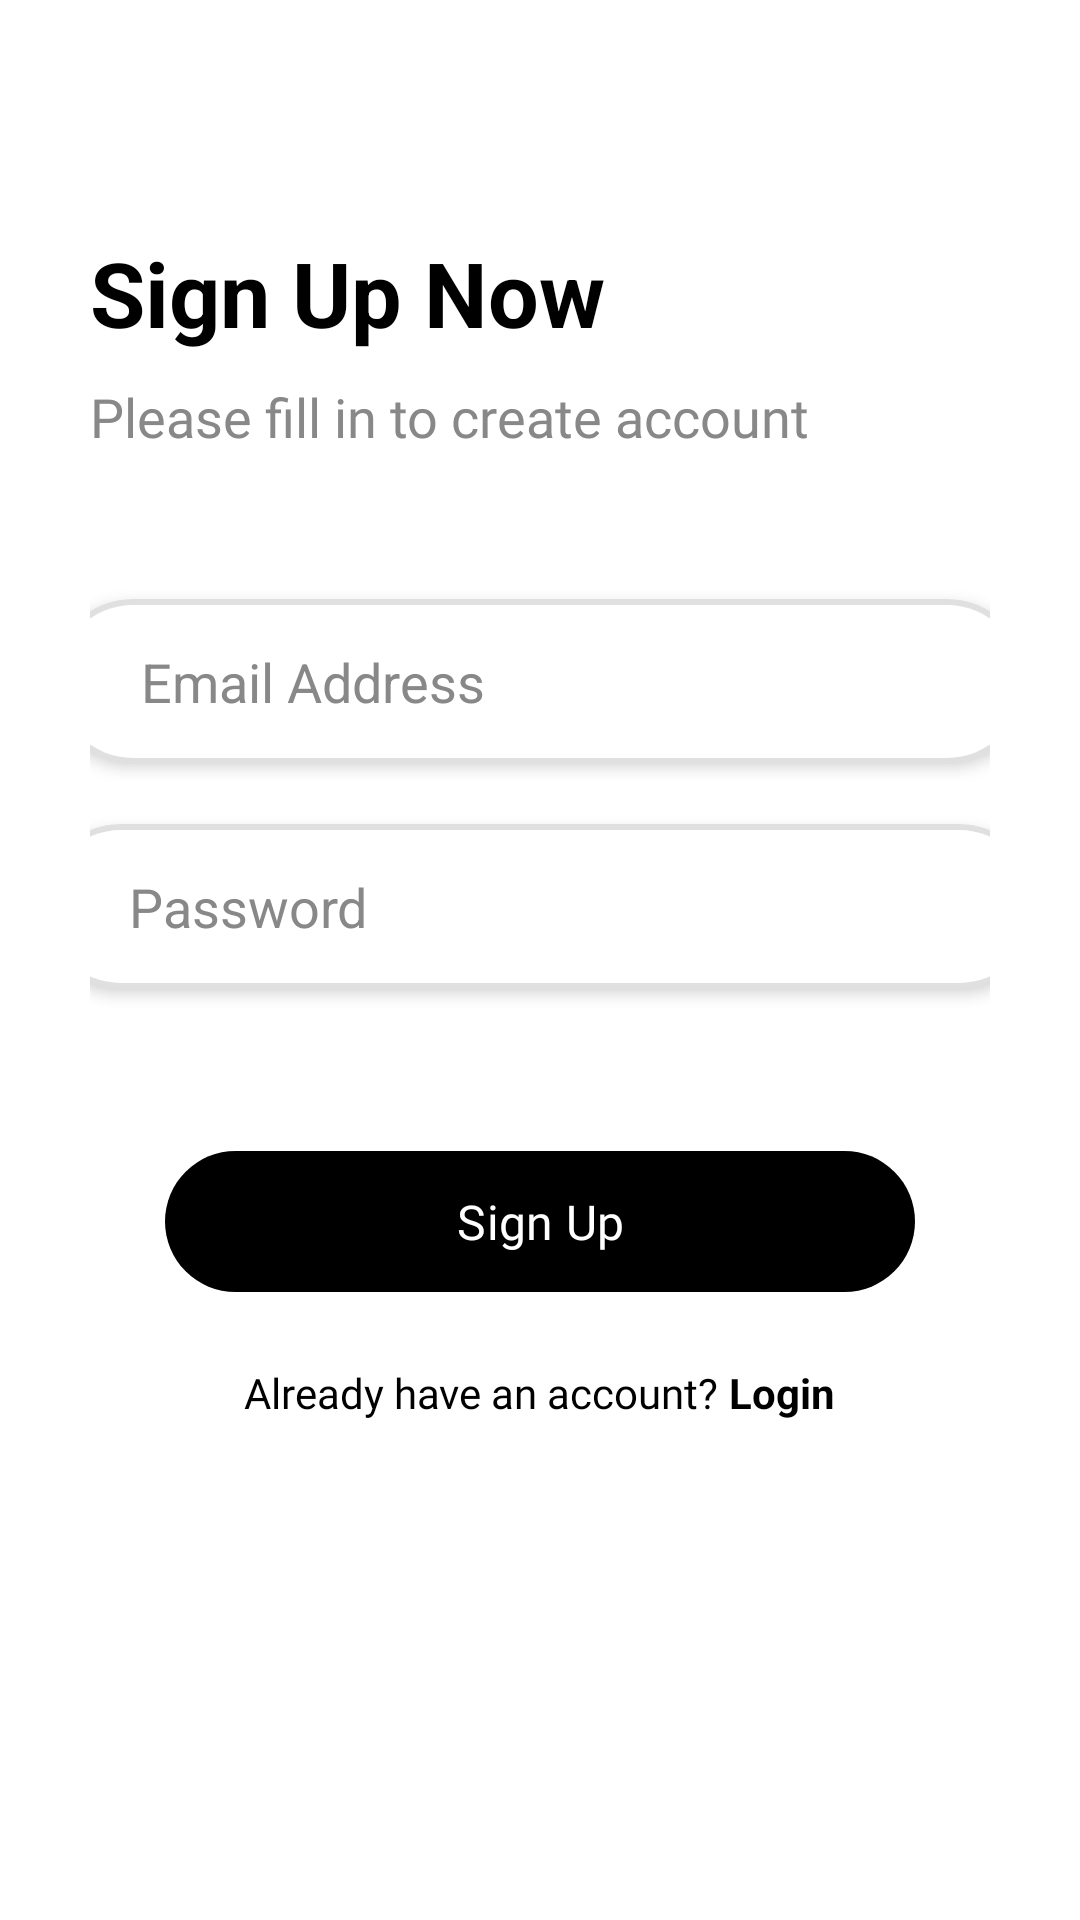

This screen was rendered from an Android layout file. Write that file and the resources it references.
<!-- AndroidManifest.xml: application theme Theme.ContactAppFirebasePAM -->
<!-- res/layout/activity_signup.xml -->
<?xml version="1.0" encoding="utf-8"?>
<androidx.constraintlayout.widget.ConstraintLayout xmlns:android="http://schemas.android.com/apk/res/android"
    xmlns:app="http://schemas.android.com/apk/res-auto"
    xmlns:tools="http://schemas.android.com/tools"
    android:layout_width="match_parent"
    android:layout_height="match_parent"
    android:background="#FFFFFF"
    tools:context=".MainActivity">
    <LinearLayout
        android:id="@+id/header_layout"
        android:layout_width="match_parent"
        android:layout_height="wrap_content"
        android:layout_marginTop="80dp"
        android:orientation="vertical"
        android:paddingStart="30dp"
        android:paddingEnd="30dp"
        app:layout_constraintBottom_toTopOf="@+id/form_layout"
        app:layout_constraintEnd_toEndOf="parent"
        app:layout_constraintHorizontal_bias="0.0"
        app:layout_constraintStart_toStartOf="parent"
        app:layout_constraintTop_toTopOf="parent"
        app:layout_constraintVertical_bias="0.173">
        <TextView
            android:id="@+id/tv_signup_title"
            android:layout_width="wrap_content"
            android:layout_height="wrap_content"
            android:layout_marginBottom="4dp"
            android:text="Sign Up Now"
            android:textColor="@color/black"
            android:textSize="30sp"
            android:textStyle="bold" />
        <TextView
            android:id="@+id/tv_signup_desc"
            android:layout_width="wrap_content"
            android:layout_height="wrap_content"
            android:layout_marginTop="5dp"
            android:fontFamily="@font/roboto_regular"
            android:text="Please fill in to create account"
            android:textColor="@color/gray"
            android:textSize="18sp" />
    </LinearLayout>
    <LinearLayout
        android:id="@+id/form_layout"
        android:layout_width="match_parent"
        android:layout_height="400dp"
        android:gravity="center"
        android:orientation="vertical"
        android:padding="30dp"
        android:paddingTop="48dp"
        android:visibility="visible"
        app:layout_constraintBottom_toBottomOf="parent"
        app:layout_constraintStart_toStartOf="parent"
        app:layout_constraintTop_toTopOf="parent"
        app:layout_constraintVertical_bias="0.569">
        <EditText
            android:id="@+id/et_email"
            android:layout_width="326dp"
            android:layout_height="55dp"
            android:background="@drawable/bg_input"
            android:elevation="3dp"
            android:hint="Email Address"
            android:inputType="textEmailAddress"
            android:paddingLeft="30dp"
            android:textColorHint="@color/gray" />
        <EditText
            android:id="@+id/et_pass"
            android:layout_width="334dp"
            android:layout_height="55dp"
            android:layout_marginTop="20dp"
            android:background="@drawable/bg_input"
            android:elevation="3dp"
            android:hint="Password"
            android:inputType="textPassword"
            android:paddingLeft="30dp"
            android:textColorHint="@color/gray" />
        <com.google.android.material.button.MaterialButton
            android:id="@+id/btn_daftar"
            android:layout_width="250dp"
            android:layout_height="55dp"
            android:layout_marginTop="50dp"
            android:fontFamily="@font/roboto_regular"
            android:text="Sign Up"
            android:textColor="@color/white"
            android:textSize="16sp"
            app:backgroundTint="@color/black" />
        <LinearLayout
            android:layout_width="wrap_content"
            android:layout_height="wrap_content"
            android:layout_marginTop="20dp"
            android:gravity="center"
            android:orientation="horizontal">
            <TextView
                android:layout_width="wrap_content"
                android:layout_height="wrap_content"
                android:fontFamily="@font/roboto_regular"
                android:text="Already have an account? "
                android:textColor="@color/black"
                android:textSize="14sp" />
            <TextView
                android:id="@+id/login"
                android:layout_width="wrap_content"
                android:layout_height="wrap_content"
                android:clickable="true"
                android:focusable="true"
                android:text="Login"
                android:textColor="@color/black"
                android:textSize="14sp"
                android:textStyle="bold" />
        </LinearLayout>
    </LinearLayout>
</androidx.constraintlayout.widget.ConstraintLayout>
<!-- resources referenced by this layout -->
<resources>
  <color name="black">#FF000000</color>
  <color name="gray">#888888</color>
  <color name="white">#FFFFFFFF</color>
  <!-- drawable bg_input (drawable) -->
  <?xml version="1.0" encoding="utf-8"?>
  <layer-list xmlns:android="http://schemas.android.com/apk/res/android">
  
      
      <item>
          <shape android:shape="rectangle">
              <solid android:color="#E0E0E0" /> 
              <corners android:radius="32dp"/>
          </shape>
      </item>
  
      
      <item android:top="2dp" android:left="2dp" android:right="2dp" android:bottom="2dp">
          <shape android:shape="rectangle">
              <solid android:color="@android:color/white"/> 
              <corners android:radius="32dp"/>
          </shape>
      </item>
  
  </layer-list>
  <style name="Theme.ContactAppFirebasePAM" parent="Base.Theme.ContactAppFirebasePAM" />
  <style name="Base.Theme.ContactAppFirebasePAM" parent="Theme.Material3.DayNight.NoActionBar">
          
          
      </style>
</resources>
